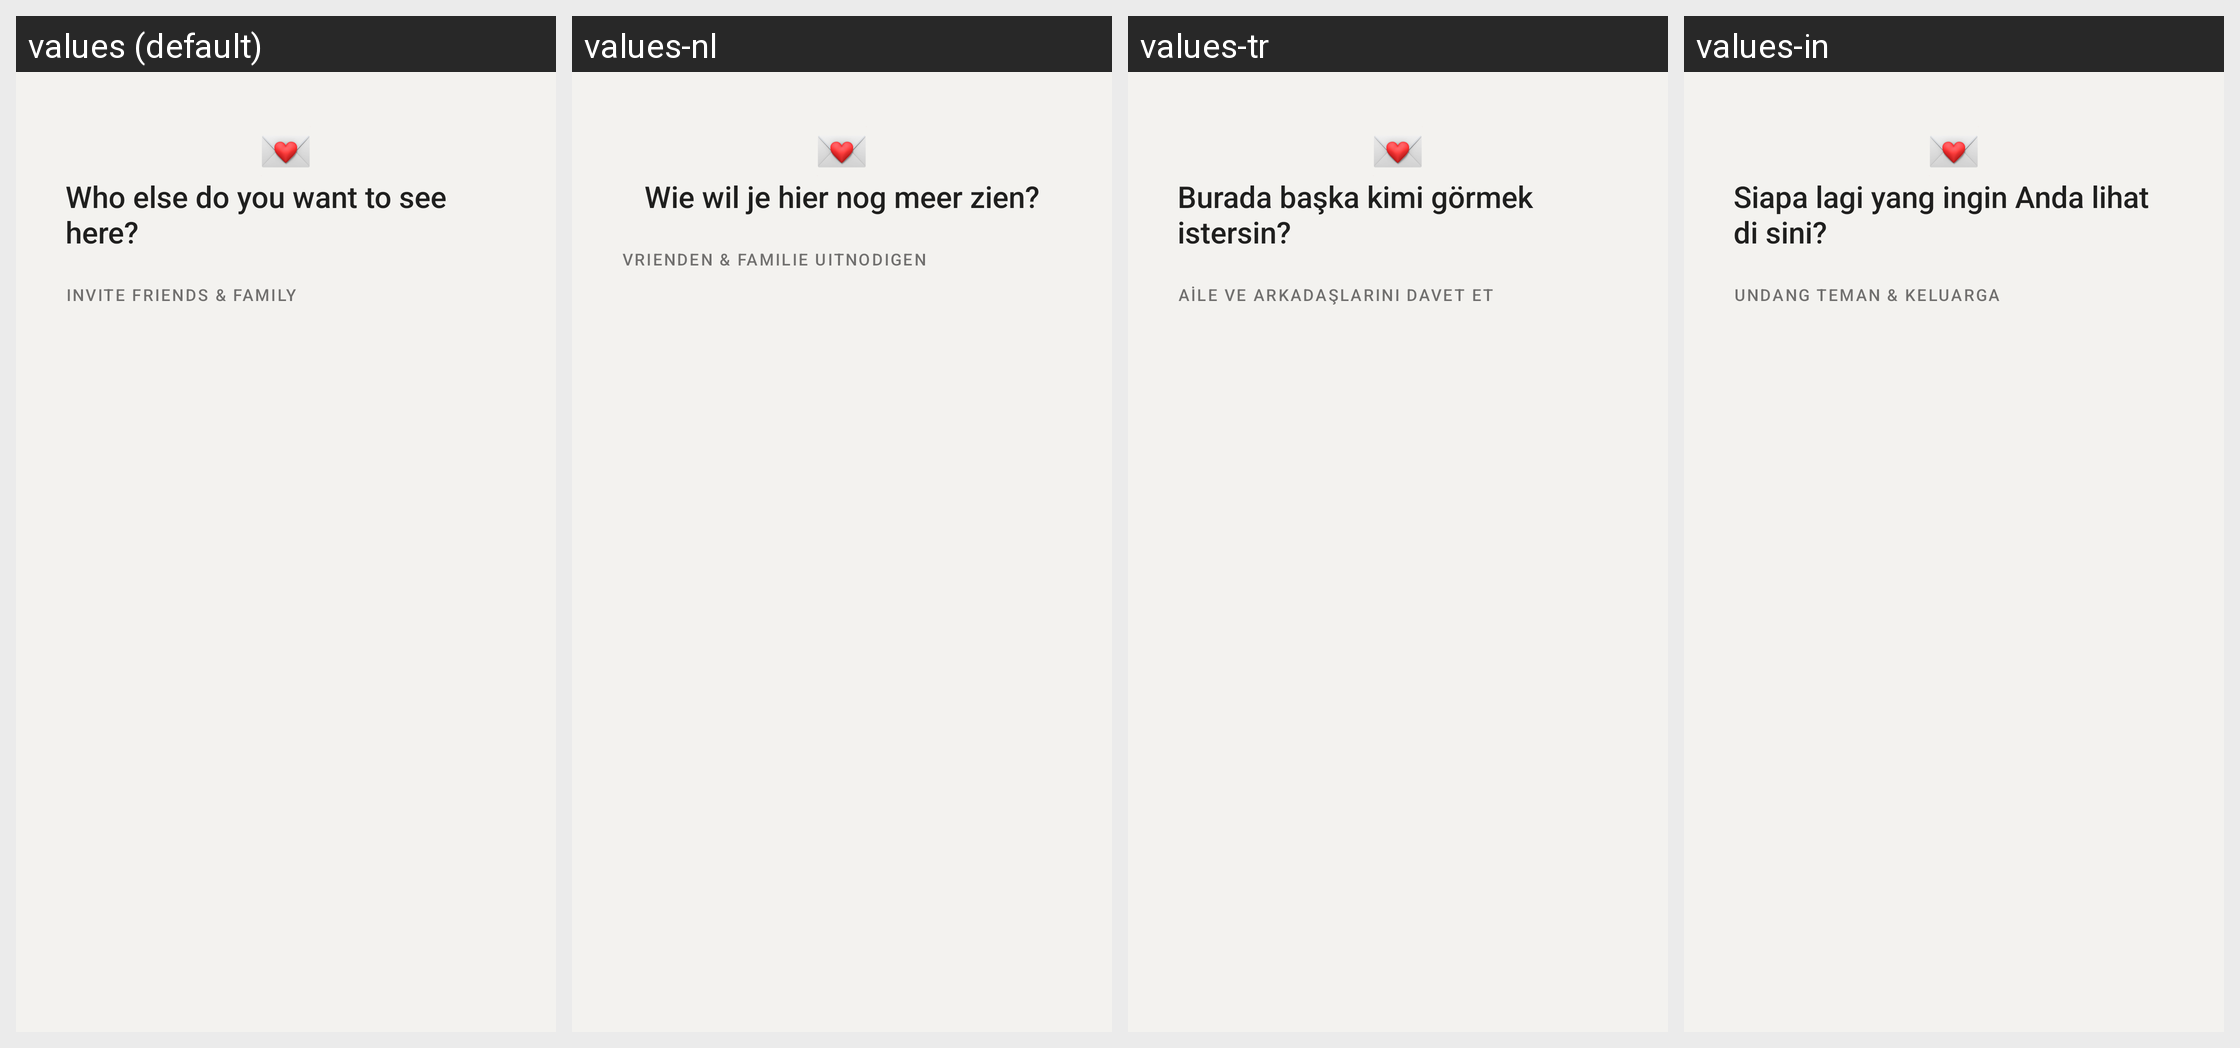

For this localized Android screen grid, give each drawn string resource with its value in every locale shown.
Android screen res/layout/contact_invite_header.xml rendered under 4 locales, left to right: values (default), values-nl, values-tr, values-in. Device: Nexus 5 (rendered at 1080×1920; each locale shown at half size, 540×960, under a caption strip naming it); theme AppTheme.
Other locales in the repository, not shown: values-ar, values-bg, values-cs, values-de, values-el, values-es, values-fa, values-fr, values-hi, values-id, values-pl, values-pt, values-pt-rBR, values-ru.
Strings drawn on this screen, with the default value and each locale's value (text and hints the layout hard-codes, and strings that could not be matched under every locale, appear in the picture but are not listed):

who_else_to_invite
  values: Who else do you want to see here?
  values-nl: Wie wil je hier nog meer zien?
  values-tr: Burada başka kimi görmek istersin?
  values-in: Siapa lagi yang ingin Anda lihat di sini?

invite_friends
  values: Invite friends & family
  values-nl: Vrienden & familie uitnodigen
  values-tr: Aile ve arkadaşlarını davet et
  values-in: Undang teman & keluarga
